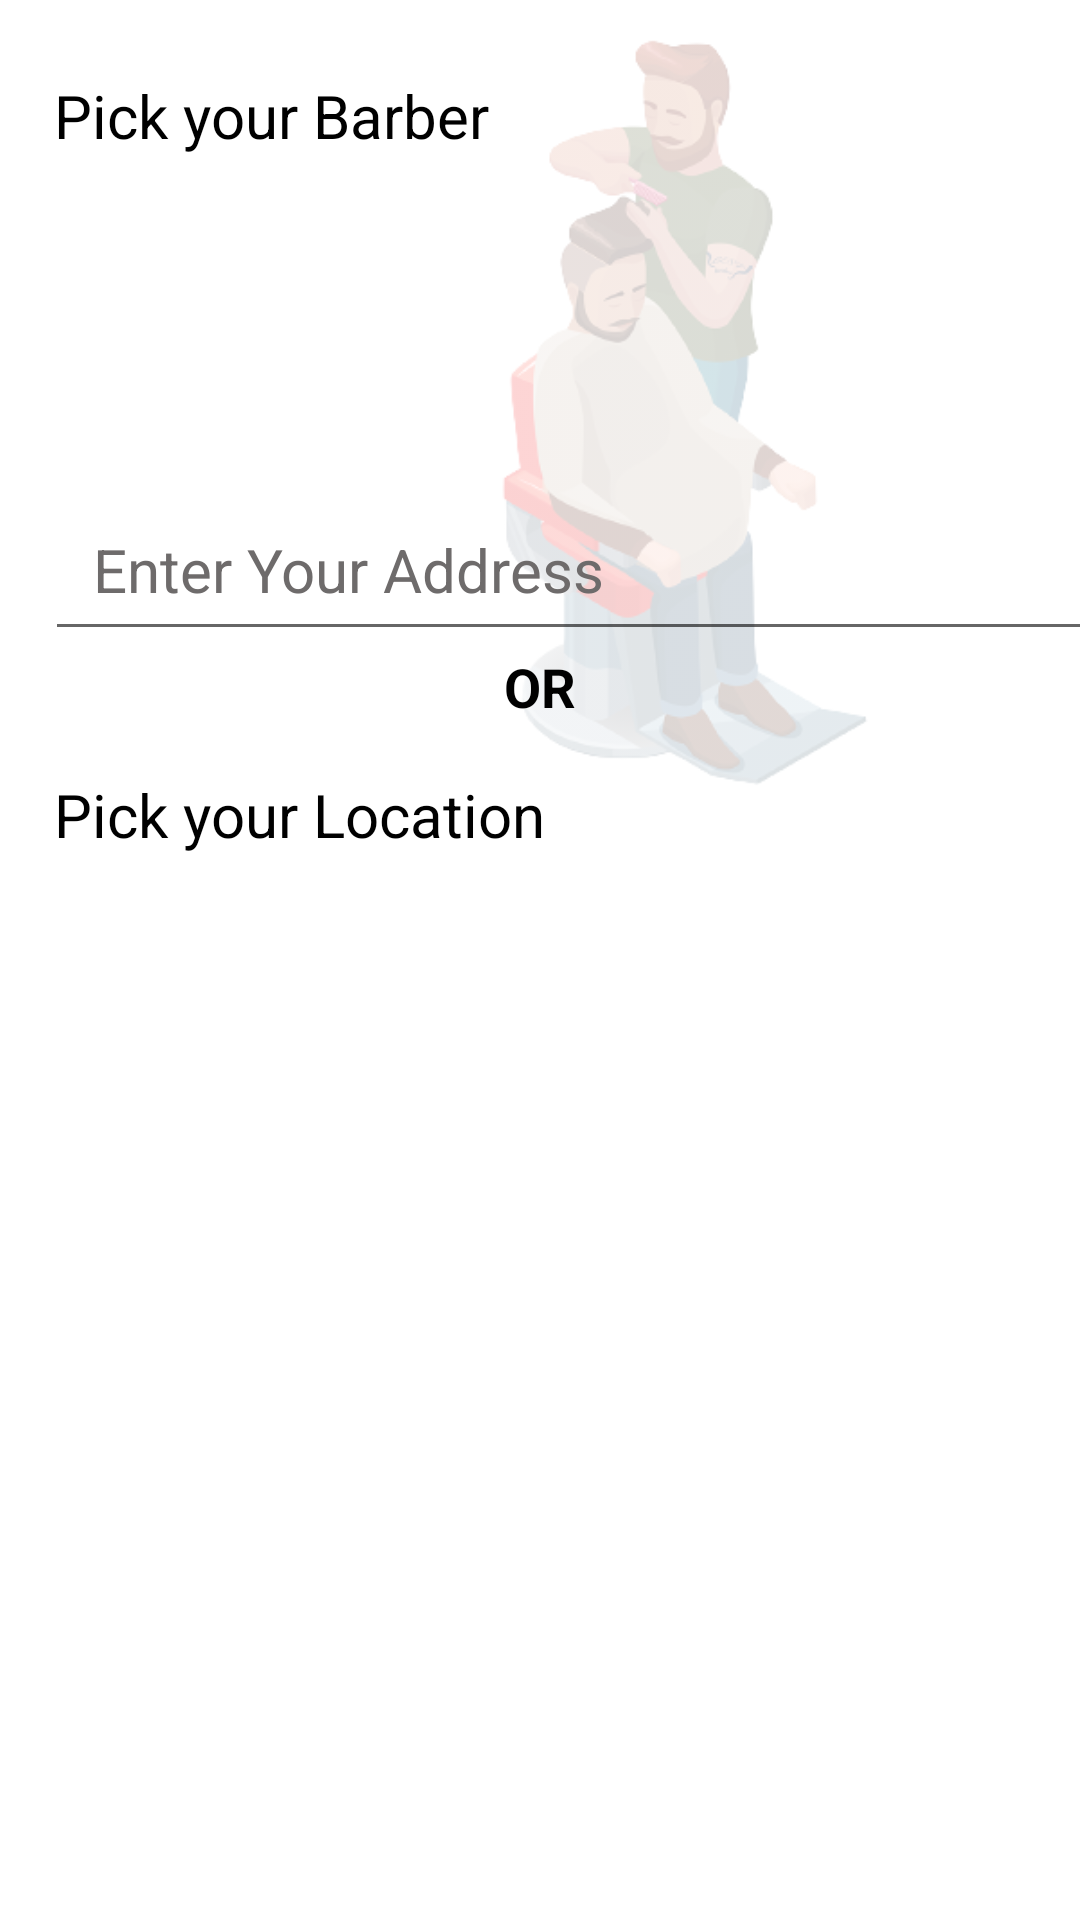

Android layout source for this screen:
<!-- AndroidManifest.xml: application theme Theme.MyBarber -->
<!-- res/layout/activity_doorstep_barber.xml -->
<?xml version="1.0" encoding="utf-8"?>
<FrameLayout xmlns:android="http://schemas.android.com/apk/res/android"
    xmlns:app="http://schemas.android.com/apk/res-auto"
    xmlns:tools="http://schemas.android.com/tools"
    android:layout_width="match_parent"
    android:layout_height="match_parent"
    tools:context=".DoorstepBarber">

    <Button
        android:id="@+id/continueToBtn"
        android:layout_width="297dp"
        android:layout_height="wrap_content"
        android:layout_marginStart="50dp"
        android:layout_marginTop="630dp"
        android:layout_marginEnd="50dp"
        android:text="Continue to confirm" />

    <ImageView
        android:id="@+id/imageView6"
        android:layout_width="306dp"
        android:layout_height="331dp"
        android:layout_marginStart="70dp"
        android:layout_marginTop="-30dp"
        android:alpha="0.2"
        app:srcCompat="@drawable/barber3d" />

    <TextView
        android:layout_width="376dp"
        android:layout_height="wrap_content"
        android:layout_marginTop="7dp"
        android:padding="18dp"
        android:text="Pick your Barber"
        android:textColor="@color/black"
        android:textSize="20sp"/>
    <TextView
        android:layout_width="376dp"
        android:layout_height="wrap_content"
        android:layout_marginTop="240dp"
        android:padding="18dp"
        android:text="Pick your Location"
        android:textColor="@color/black"
        android:textSize="20sp"/>
    <Spinner
        android:id="@+id/bSpinner"
        android:layout_width="360dp"
        android:layout_height="58dp"
        android:layout_centerInParent="true"
        android:layout_marginTop="80dp"
        android:layout_marginStart="20dp"
        android:background="@drawable/spinner_background"
        android:padding="18dp" />
    <EditText
        android:id="@+id/addressEditText"
        android:layout_width="370dp"
        android:layout_height="57dp"
        android:hint="Enter Your Address"
        android:layout_marginTop="160dp"
        android:layout_marginStart="15dp"
        android:inputType="text"
        android:paddingStart="16dp"
        android:paddingEnd="16dp"
        android:textColor="@android:color/black"
        android:textColorHint="#6E6B6B"
        android:textSize="20sp" />

    <TextView
        android:layout_width="match_parent"
        android:layout_height="38dp"
        android:layout_marginTop="210dp"
        android:text="OR"
        android:textSize="18dp"
        android:textStyle="bold"
        android:textColor="@color/black"
        android:gravity="center"/>

    <FrameLayout
        android:layout_width="match_parent"
        android:layout_height="340dp"
        android:layout_marginTop="300dp"
        android:id="@+id/gpsLayout">
    </FrameLayout>

</FrameLayout>
<!-- resources referenced by this layout -->
<resources>
  <color name="black">#FF000000</color>
  <!-- drawable barber3d: png bitmap (drawable, 72471 bytes) -->
  <!-- drawable spinner_background (drawable) -->
  <?xml version="1.0" encoding="utf-8"?>
  <selector xmlns:android="http://schemas.android.com/apk/res/android">
      <item><layer-list>
          <item>
              <shape>
                  <solid
                      android:color="@color/white">
                  </solid>
  
                  <corners android:radius="8dp" />
  
                  <padding
                      android:bottom="10dp"
                      android:left="10dp"
                      android:right="10dp"
                      android:top="10dp" />
                  <stroke
                      android:width="2dp"
                      android:color="@color/darkgrey"/>
              </shape>
          </item>
          <item
              android:drawable="@drawable/baseline_arrow_drop_down_24"
              android:gravity="right"/>
      </layer-list></item>
  </selector>
  <style name="Theme.MyBarber" parent="Theme.MaterialComponents.DayNight.DarkActionBar">
          
          <item name="colorPrimary">@color/purple_500</item>
          <item name="colorPrimaryVariant">@color/purple_700</item>
          <item name="colorOnPrimary">@color/white</item>
          
          <item name="colorSecondary">@color/darkgrey</item>
          <item name="colorSecondaryVariant">@color/teal_700</item>
          <item name="colorOnSecondary">@color/black</item>
          
          <item name="android:statusBarColor">?attr/colorPrimaryVariant</item>
          
      </style>
  <color name="white">#FFFFFFFF</color>
  <color name="darkgrey">#454545</color>
  <color name="purple_500">#000000</color>
  <color name="purple_700">#0F0329</color>
  <color name="teal_700">#FF018786</color>
</resources>
